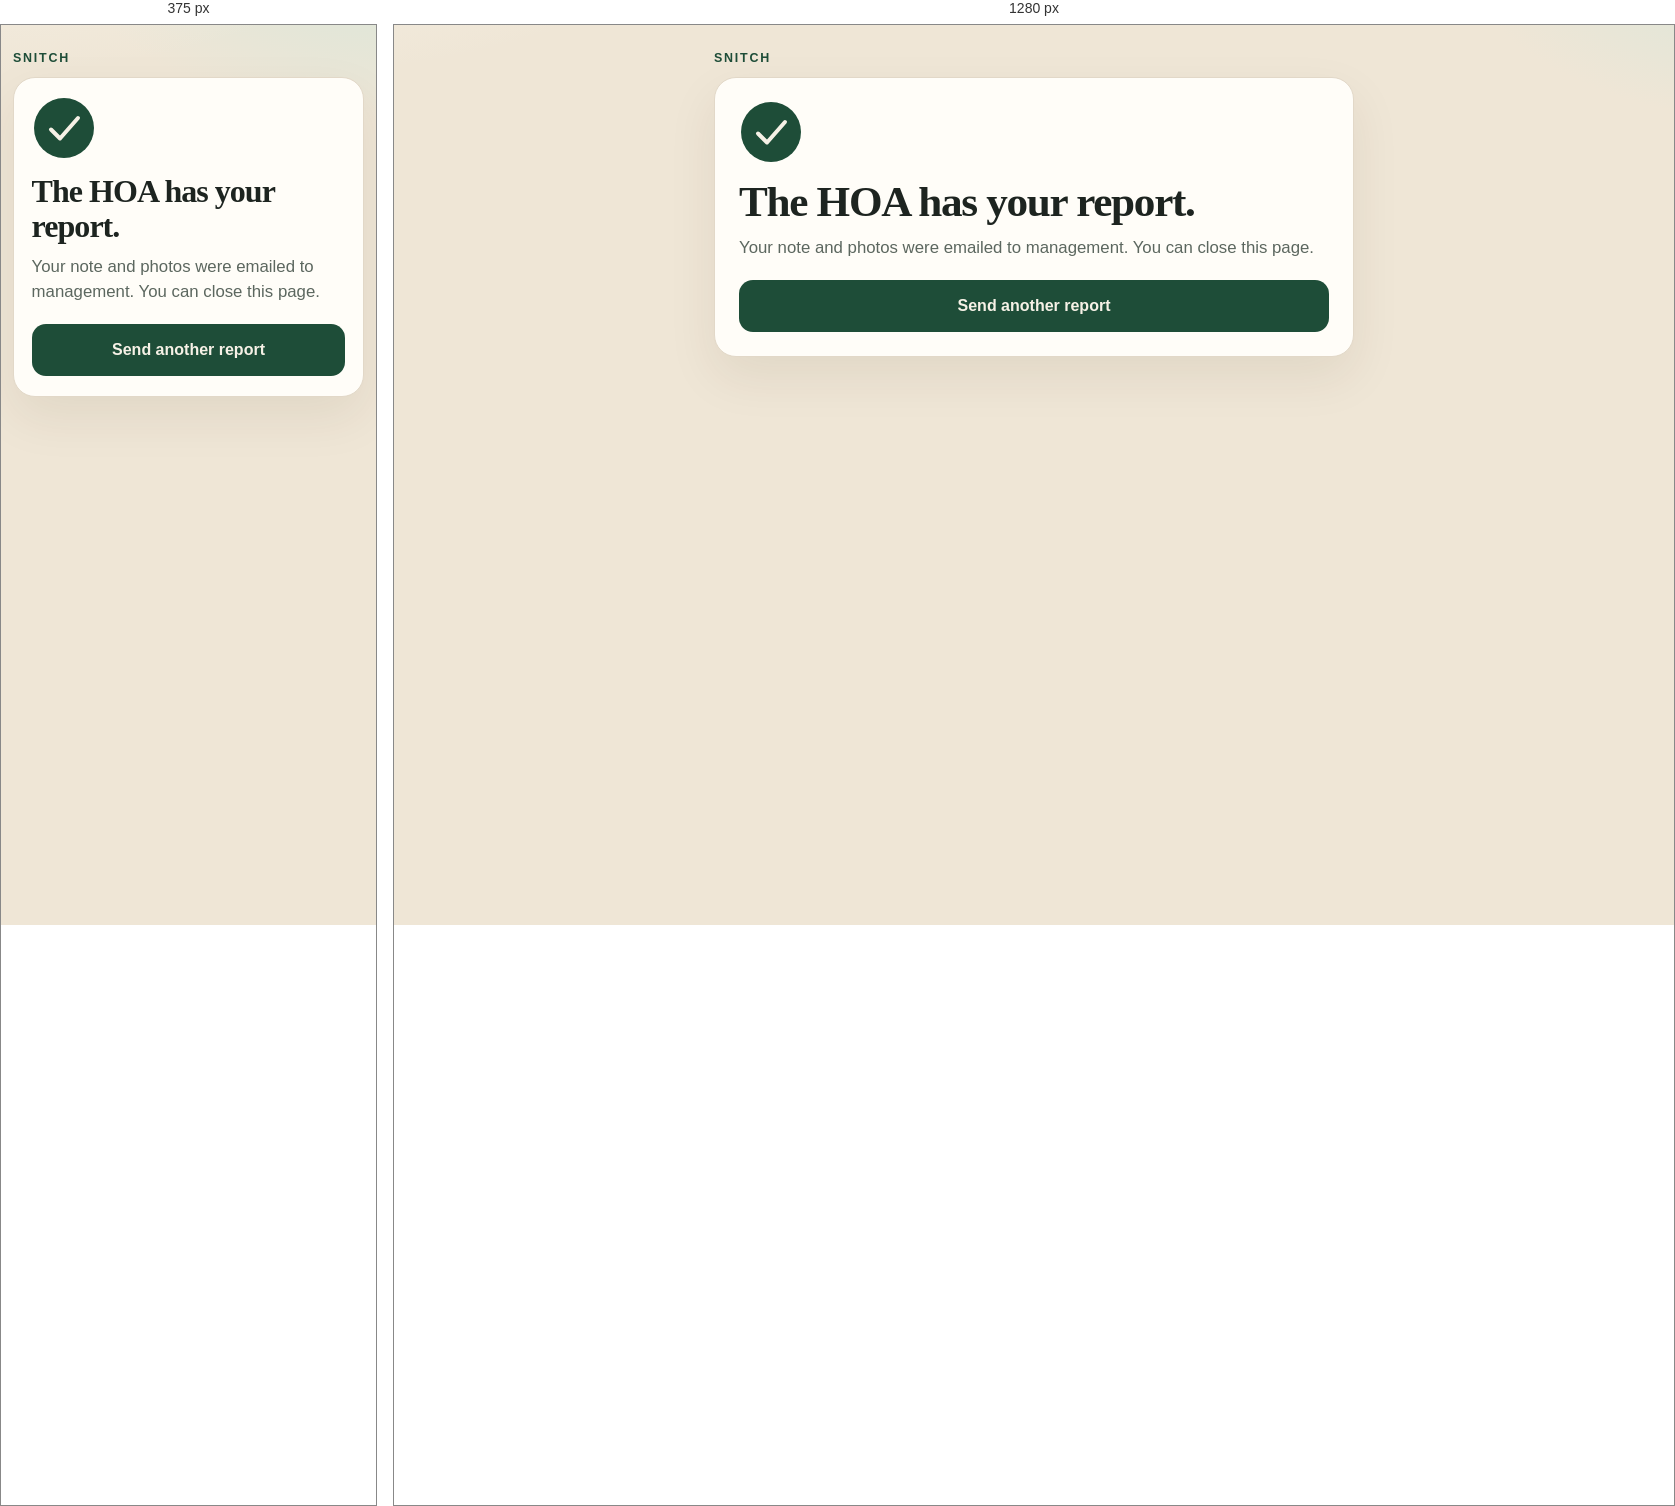
Rendered at 375 px and 1280 px, left to right.

<!-- file: success.html -->
<!DOCTYPE html>
<html lang="en">
<head>
  <meta charset="utf-8">
  <meta name="viewport" content="width=device-width, initial-scale=1, viewport-fit=cover">
  <meta name="theme-color" media="(prefers-color-scheme: light)" content="#efe6d6">
  <meta name="theme-color" media="(prefers-color-scheme: dark)" content="#121714">
  <meta name="robots" content="noindex">
  <title>Report sent — Snitch</title>
  <link rel="icon" href="/favicon.svg" type="image/svg+xml">
  <link rel="stylesheet" href="/styles.css">
</head>
<body>
  <main class="wrap">
    <p class="mark">Snitch</p>
    <section class="card done">
      <svg class="check" viewBox="0 0 64 64" aria-hidden="true">
        <circle cx="32" cy="32" r="30"/>
        <path d="M19 33.5 28 42.5 46 22" fill="none" stroke-width="4" stroke-linecap="round" stroke-linejoin="round"/>
      </svg>
      <h1>The HOA has your report.</h1>
      <p class="lede">Your note and photos were emailed to management. You can close this page.</p>
      <a class="send" href="/">Send another report</a>
    </section>
  </main>
</body>
</html>


/* @media block from styles.css */
@media (min-width: 640px) {
  .card { padding: 1.4rem 1.5rem 1.5rem; }
}